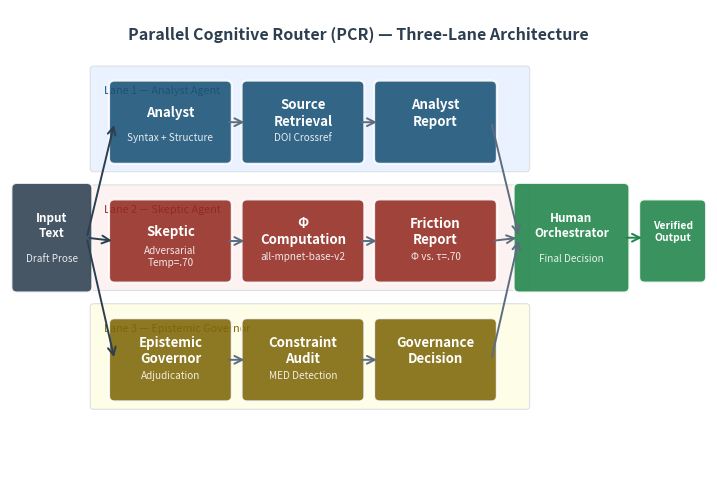

Source code (Python): (Note: this script raises an exception after producing the figure.)
"""
Figure 2 — PCR Three-Lane Parallel Agent Architecture
Conceptual diagram showing the Parallel Cognitive Router's three simultaneous
processing lanes: Analyst Agent, Skeptic Agent, and Epistemic Governor.
Output: figure2_parallel_lanes.tiff — 600 dpi, LZW, BMC/Springer Nature spec.
"""

from pathlib import Path
import matplotlib
matplotlib.use('Agg')
import matplotlib.pyplot as plt
import matplotlib.patches as mpatches
from matplotlib.patches import FancyBboxPatch, FancyArrowPatch

fig, ax = plt.subplots(figsize=(9.0, 6.0))
fig.patch.set_facecolor('white')
ax.set_facecolor('white')
ax.set_xlim(0, 10)
ax.set_ylim(0, 7)
ax.axis('off')

C_ANALYST  = '#1a5276'
C_SKEPTIC  = '#922b21'
C_GOVERNOR = '#7d6608'
C_INPUT    = '#2c3e50'
C_OUTPUT   = '#1e8449'
C_ARROW    = '#5d6d7e'
C_LANE_BG  = '#f8f9fa'

def draw_box(ax, x, y, w, h, label, sublabel, color, fontsize=9.5):
    box = FancyBboxPatch((x, y), w, h, boxstyle="round,pad=0.08",
                         facecolor=color, edgecolor='white', linewidth=1.5, alpha=0.88, zorder=4)
    ax.add_patch(box)
    ax.text(x + w/2, y + h*0.62, label, ha='center', va='center',
            fontsize=fontsize, color='white', fontweight='bold', zorder=5)
    if sublabel:
        ax.text(x + w/2, y + h*0.28, sublabel, ha='center', va='center',
                fontsize=7.2, color='white', alpha=0.88, zorder=5)

def arrow(ax, x1, y1, x2, y2, color='#5d6d7e'):
    ax.annotate('', xy=(x2, y2), xytext=(x1, y1),
                arrowprops=dict(arrowstyle='->', color=color, lw=1.4, mutation_scale=14),
                zorder=6)

# Lane backgrounds
for lane_y, lane_color, lane_label, label_color in [
    (4.6, '#eaf2ff', 'Lane 1 — Analyst Agent', C_ANALYST),
    (2.8, '#fdf2f2', 'Lane 2 — Skeptic Agent', C_SKEPTIC),
    (1.0, '#fefde7', 'Lane 3 — Epistemic Governor', C_GOVERNOR),
]:
    rect = mpatches.FancyBboxPatch((1.2, lane_y), 6.2, 1.5,
                                    boxstyle="round,pad=0.05",
                                    facecolor=lane_color, edgecolor='#dde0e3',
                                    linewidth=0.8, zorder=2)
    ax.add_patch(rect)
    ax.text(1.35, lane_y + 1.25, lane_label, ha='left', va='top',
            fontsize=7.8, color=label_color, fontstyle='italic', zorder=3)

# Input node
draw_box(ax, 0.1, 2.8, 1.0, 1.5, 'Input\nText', 'Draft Prose', C_INPUT, fontsize=8.5)

# Analyst lane
draw_box(ax, 1.5, 4.75, 1.6, 1.1, 'Analyst', 'Syntax + Structure', C_ANALYST)
draw_box(ax, 3.4, 4.75, 1.6, 1.1, 'Source\nRetrieval', 'DOI Crossref', C_ANALYST)
draw_box(ax, 5.3, 4.75, 1.6, 1.1, 'Analyst\nReport', '', C_ANALYST)

# Skeptic lane
draw_box(ax, 1.5, 2.95, 1.6, 1.1, 'Skeptic', 'Adversarial\nTemp=.70', C_SKEPTIC)
draw_box(ax, 3.4, 2.95, 1.6, 1.1, 'Φ\nComputation', 'all-mpnet-base-v2', C_SKEPTIC)
draw_box(ax, 5.3, 2.95, 1.6, 1.1, 'Friction\nReport', 'Φ vs. τ=.70', C_SKEPTIC)

# Governor lane
draw_box(ax, 1.5, 1.15, 1.6, 1.1, 'Epistemic\nGovernor', 'Adjudication', C_GOVERNOR)
draw_box(ax, 3.4, 1.15, 1.6, 1.1, 'Constraint\nAudit', 'MED Detection', C_GOVERNOR)
draw_box(ax, 5.3, 1.15, 1.6, 1.1, 'Governance\nDecision', '', C_GOVERNOR)

# Arrows within lanes
for y_center in [5.30, 3.50, 1.70]:
    arrow(ax, 3.1, y_center, 3.4, y_center, C_ARROW)
    arrow(ax, 5.0, y_center, 5.3, y_center, C_ARROW)

# Fan out from input
for y_target in [5.30, 3.50, 1.70]:
    arrow(ax, 1.1, 3.55, 1.5, y_target, C_INPUT)

# Convergence arrows to orchestrator
for y_source in [5.30, 3.50, 1.70]:
    arrow(ax, 6.9, y_source, 7.3, 3.55, C_ARROW)

# Orchestrator / output
draw_box(ax, 7.3, 2.8, 1.5, 1.5, 'Human\nOrchestrator', 'Final Decision', C_OUTPUT, fontsize=8.5)
arrow(ax, 8.8, 3.55, 9.1, 3.55, C_OUTPUT)
draw_box(ax, 9.1, 2.95, 0.8, 1.1, 'Verified\nOutput', '', C_OUTPUT, fontsize=7.5)

# PCR label
ax.text(5.0, 6.75, 'Parallel Cognitive Router (PCR) — Three-Lane Architecture',
        ha='center', va='top', fontsize=11.5, color='#2c3e50', fontweight='bold')

output_dir = Path(__file__).resolve().parent.parent / '_02_Figures_TIFF'
output_dir.mkdir(exist_ok=True)
output_path = output_dir / 'figure2_parallel_lanes.tiff'
fig.savefig(output_path, dpi=600, format='tiff', bbox_inches='tight',
            facecolor='white', pil_kwargs={'compression': 'tiff_lzw'})
plt.close(fig)
print(f"Saved: {output_path}")
